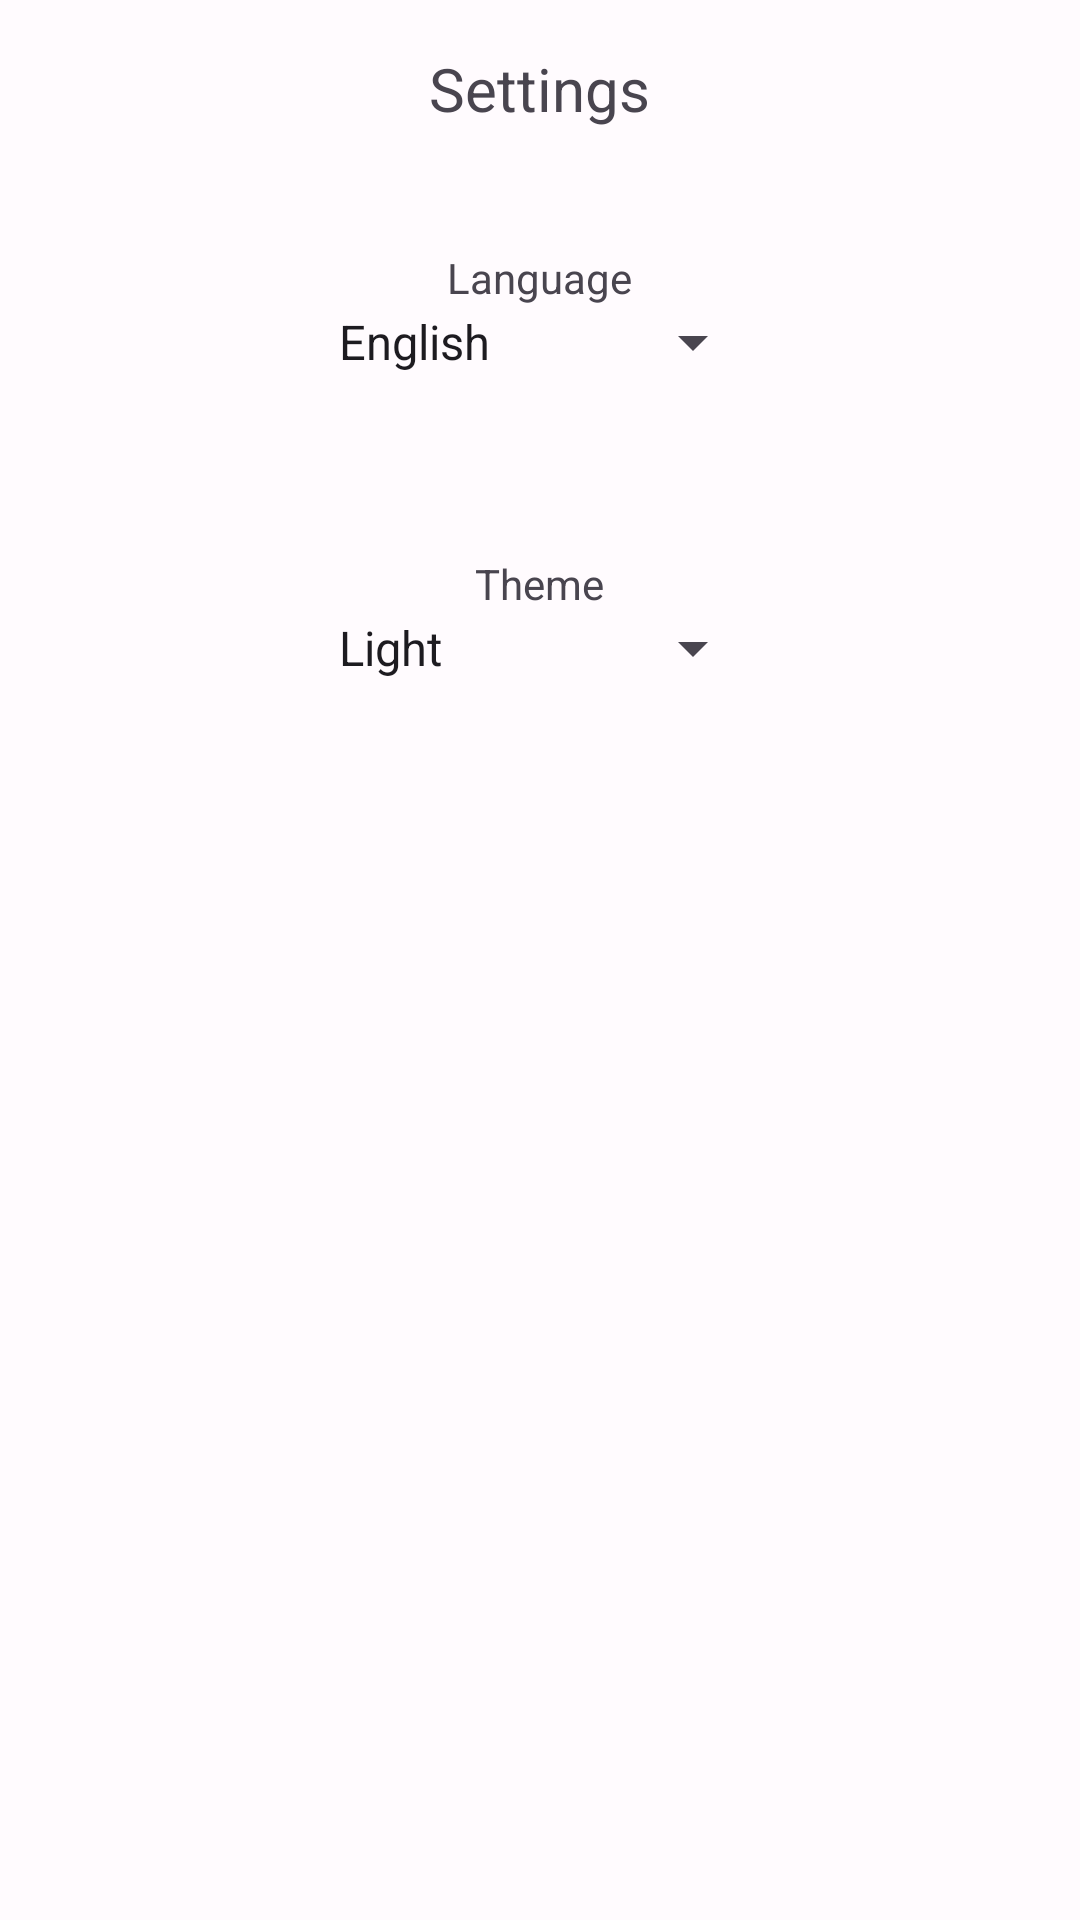

Reconstruct the res/layout file that produces this screen, plus the resources it refers to.
<!-- AndroidManifest.xml: application theme Theme.ProjectAndroid -->
<!-- res/layout/fragment_settings.xml -->
<?xml version="1.0" encoding="utf-8"?>
<LinearLayout xmlns:android="http://schemas.android.com/apk/res/android"
    android:layout_width="match_parent"
    android:layout_height="match_parent"
    android:orientation="vertical"
    android:gravity="center_horizontal"
    android:padding="16dp">

<TextView
    android:layout_width="wrap_content"
    android:layout_height="wrap_content"
    android:text="@string/nav_settings"
    android:textSize="20sp"
    android:layout_marginBottom="24dp"/>


<TextView
    android:layout_width="wrap_content"
    android:layout_height="wrap_content"
    android:text="@string/language"
    android:labelFor="@+id/languages_dropdown"
    android:layout_marginTop="16dp"/>

<Spinner
    android:id="@+id/languages_dropdown"
    android:layout_width="wrap_content"
    android:minWidth="150dp"
    android:layout_height="wrap_content"
    android:entries="@array/languages"/>

<TextView
    android:id="@+id/dropdown_items"
    android:layout_width="wrap_content"
    android:layout_height="wrap_content"
    android:layout_marginTop="8dp"
    android:layout_marginBottom="16dp"/>


<TextView
    android:layout_width="wrap_content"
    android:layout_height="wrap_content"
    android:text="@string/theme"
    android:labelFor="@+id/themes_dropdown"
    android:layout_marginTop="16dp"/>

<Spinner
    android:id="@+id/themes_dropdown"
    android:layout_width="wrap_content"
    android:minWidth="150dp"
    android:layout_height="wrap_content"
    android:entries="@array/themes"/>

<TextView
    android:id="@+id/themes_items"
    android:layout_width="wrap_content"
    android:layout_height="wrap_content"
    android:layout_marginTop="8dp"/>

</LinearLayout>
<!-- resources referenced by this layout -->
<resources>
  <string-array name="languages">
          <item>English</item>
          <item>Francais</item>
          <item>Espanol</item>
          <item>Italiano</item>
          <item>Deustch</item>
      </string-array>
  <string-array name="themes">
          <item>@string/light</item>
          <item>@string/dark</item>
      </string-array>
  <string name="language">Language</string>
  <string name="nav_settings">Settings</string>
  <string name="theme">Theme</string>
  <style name="Theme.ProjectAndroid" parent="Base.Theme.ProjectAndroid" />
  <string name="light">Light</string>"
  <string name="dark">Dark</string>
  <color name="md_theme_light_primary">#6750A4</color>
  <color name="md_theme_light_onPrimary">#FFFFFF</color>
  <color name="md_theme_light_primaryContainer">#EADDFF</color>
  <color name="md_theme_light_onPrimaryContainer">#21005D</color>
  <color name="md_theme_light_secondary">#625B71</color>
  <color name="md_theme_light_onSecondary">#FFFFFF</color>
  <color name="md_theme_light_secondaryContainer">#E8DEF8</color>
  <color name="md_theme_light_onSecondaryContainer">#1D192B</color>
  <color name="md_theme_light_tertiary">#7D5260</color>
  <color name="md_theme_light_onTertiary">#FFFFFF</color>
  <color name="md_theme_light_tertiaryContainer">#FFD8E4</color>
  <color name="md_theme_light_onTertiaryContainer">#31111D</color>
  <color name="md_theme_light_error">#B3261E</color>
  <color name="md_theme_light_onError">#FFFFFF</color>
  <color name="md_theme_light_errorContainer">#F9DEDC</color>
  <color name="md_theme_light_onErrorContainer">#410E0B</color>
  <color name="md_theme_light_background">#FFFBFE</color>
  <color name="md_theme_light_onBackground">#1C1B1F</color>
  <color name="md_theme_light_surface">#FFFBFE</color>
  <color name="md_theme_light_onSurface">#1C1B1F</color>
  <color name="md_theme_light_surfaceVariant">#E7E0EC</color>
  <color name="md_theme_light_onSurfaceVariant">#49454F</color>
  <color name="md_theme_light_outline">#79747E</color>
  <color name="md_theme_light_inverseSurface">#313033</color>
  <color name="md_theme_light_inverseOnSurface">#F4EFF4</color>
  <color name="md_theme_light_inversePrimary">#D0BCFF</color>
</resources>
